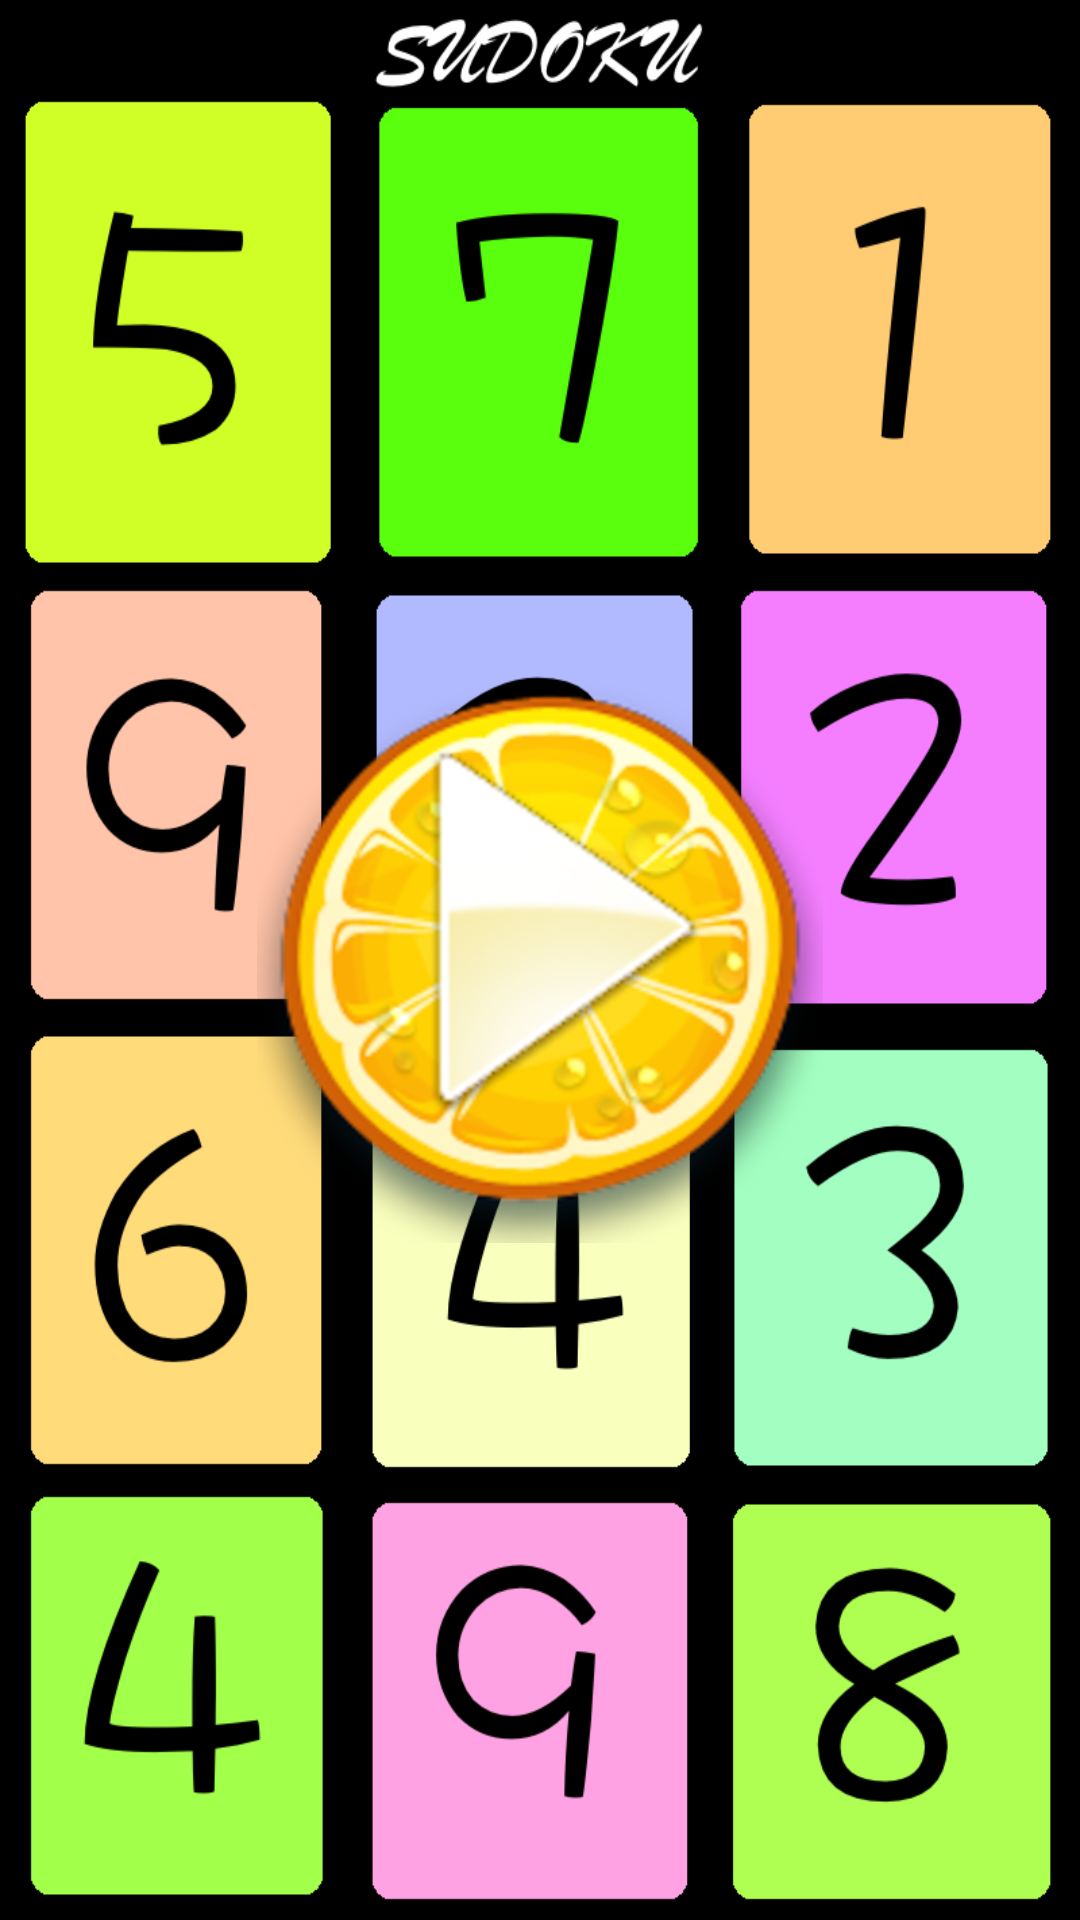

Produce the Android XML layout that renders to this screen, including the resource entries it uses.
<!-- AndroidManifest.xml: fallback theme Theme.MaterialComponents.DayNight.NoActionBar -->
<!-- res/layout/home.xml -->
<?xml version="1.0" encoding="utf-8"?>
<RelativeLayout xmlns:android="http://schemas.android.com/apk/res/android"
    android:layout_width="match_parent"
    android:layout_height="match_parent"
    android:orientation="vertical" 
    android:background="@drawable/sudoku_background" >

    <LinearLayout
        android:layout_width="match_parent"
        android:layout_height="wrap_content"
        android:orientation="vertical" >

    </LinearLayout>

    <ImageButton
        android:id="@+id/imagePlayButton"
        android:layout_width="wrap_content"
        android:layout_height="wrap_content"
        android:background="@drawable/buttons_backgroun1"
        android:layout_centerInParent="true"
        android:src="@drawable/buttons_play" />

</RelativeLayout>
<!-- resources referenced by this layout -->
<resources>
  <!-- drawable buttons_backgroun1: png bitmap (drawable-hdpi, 106838 bytes) -->
  <!-- drawable buttons_play: png bitmap (drawable-hdpi, 20137 bytes) -->
  <!-- drawable sudoku_background: png bitmap (drawable-hdpi, 92026 bytes) -->
</resources>
